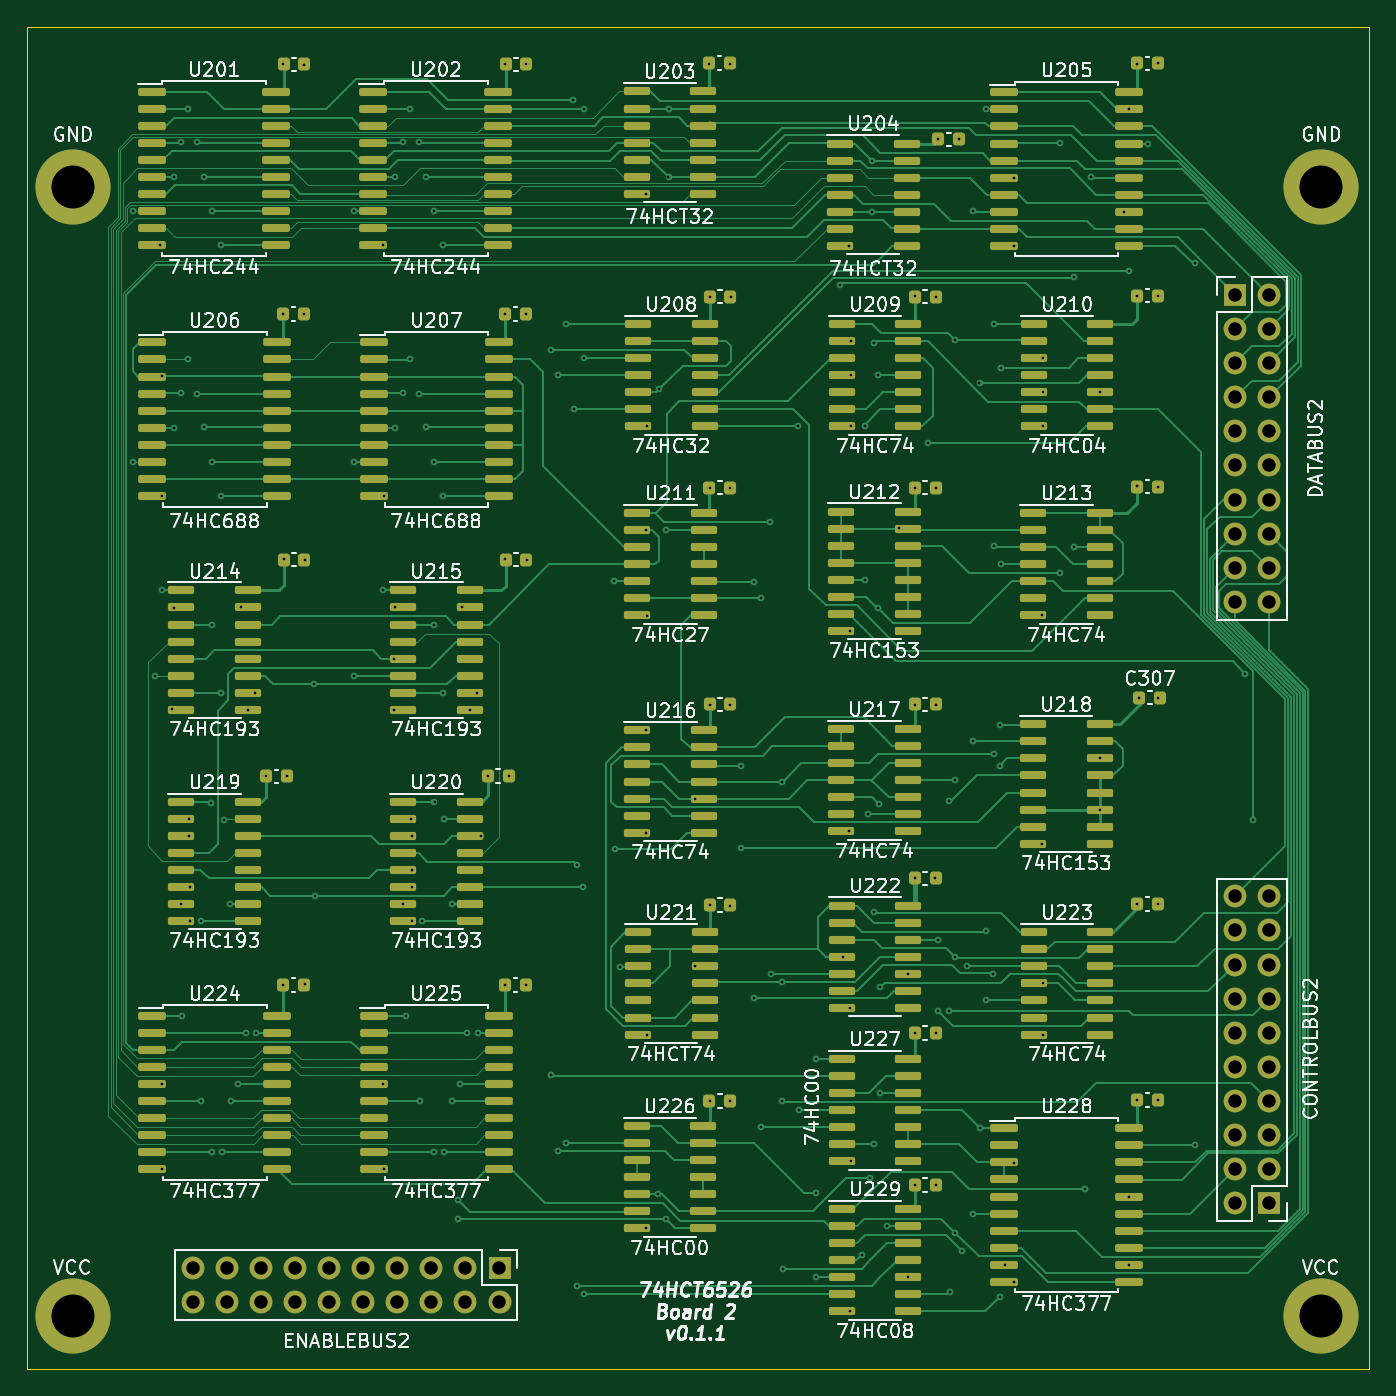
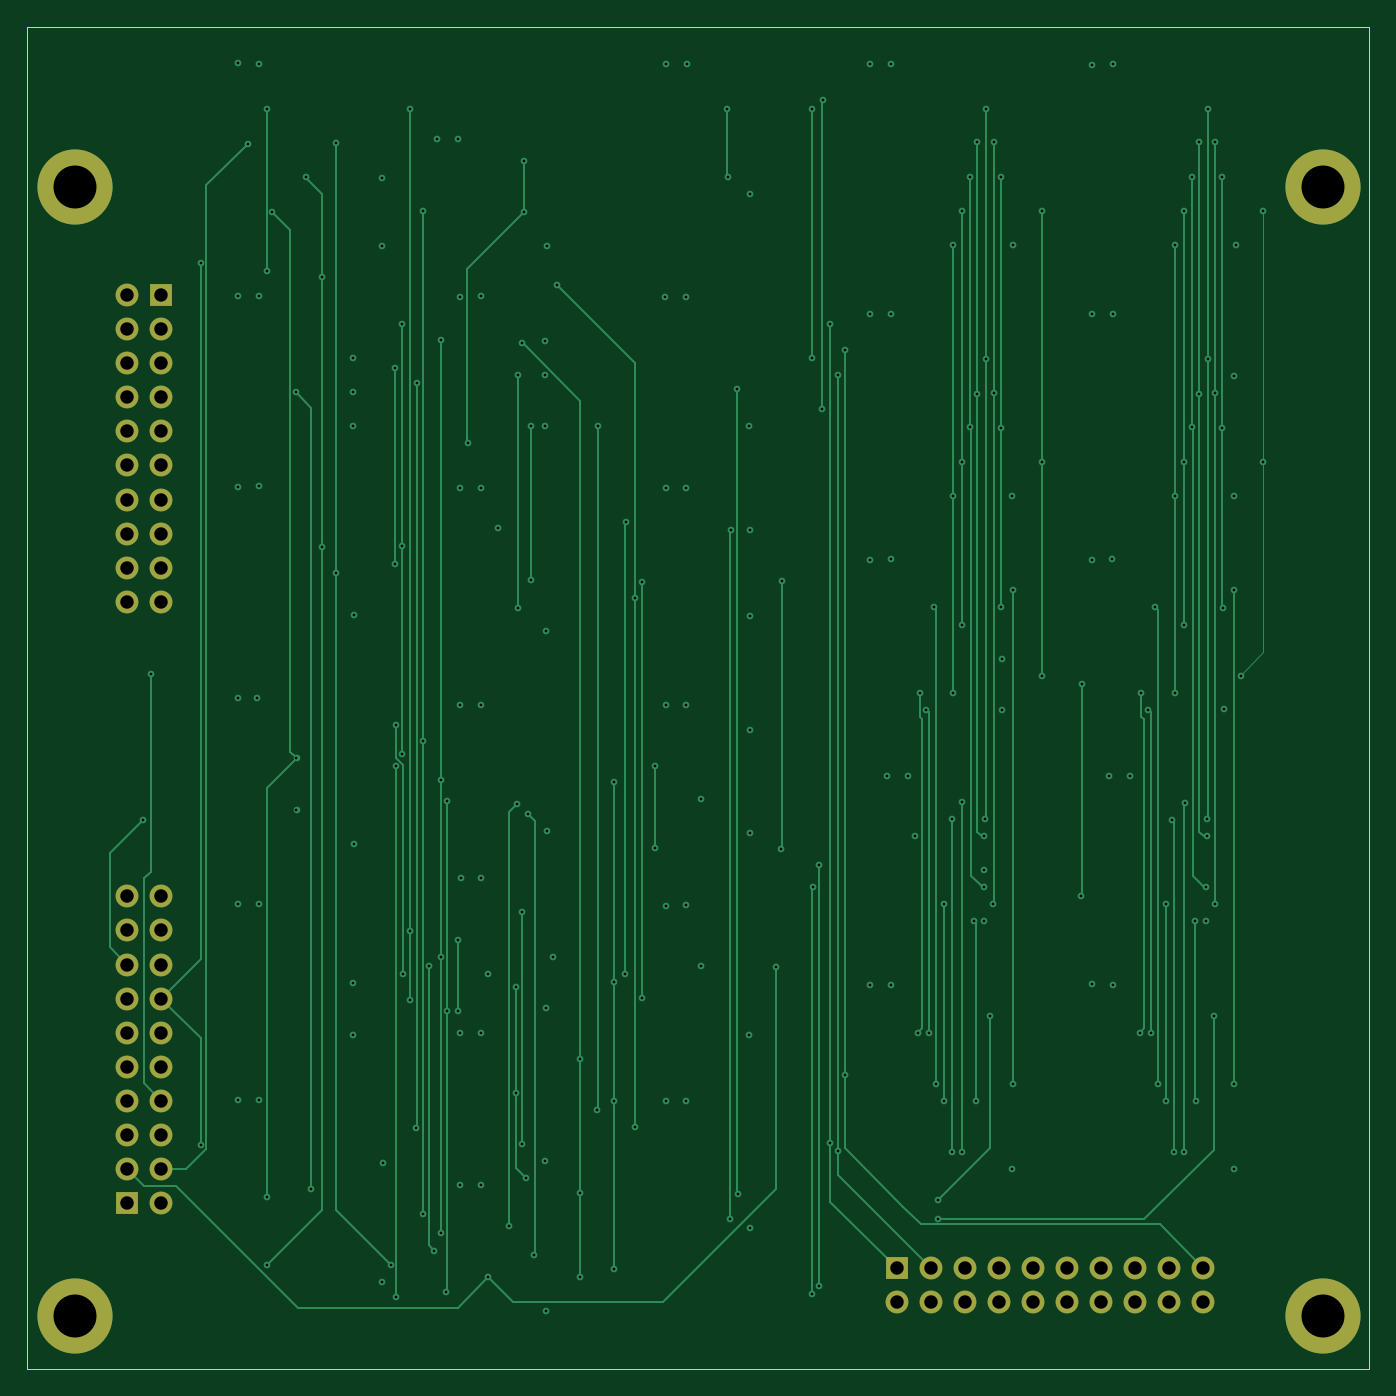
Circuit board: 12 layer files. Board 100.0 x 100.0 mm.
- bottom_copper: B2-B_Cu.gbr (23202 bytes)
- bottom_mask: B2-B_Mask.gbr (2247 bytes)
- paste: B2-B_Paste.gbr (485 bytes)
- bottom_silk: B2-B_Silkscreen.gbr (486 bytes)
- outline: B2-Edge_Cuts.gbr (721 bytes)
- top_copper: B2-F_Cu.gbr (81960 bytes)
- top_mask: B2-F_Mask.gbr (16621 bytes)
- paste: B2-F_Paste.gbr (14839 bytes)
- top_silk: B2-F_Silkscreen.gbr (109804 bytes)
- inner_copper: B2-In1_Cu.gbr (503722 bytes)
- inner_copper: B2-In2_Cu.gbr (547706 bytes)
- drill: B2-PTH.drl (5136 bytes)

=== bottom_copper: B2-B_Cu.gbr (23202 bytes, source omitted) ===
=== bottom_mask: B2-B_Mask.gbr ===
G04 #@! TF.GenerationSoftware,KiCad,Pcbnew,(6.0.5)*
G04 #@! TF.CreationDate,2022-08-31T18:03:14+02:00*
G04 #@! TF.ProjectId,B2,42322e6b-6963-4616-945f-706362585858,rev?*
G04 #@! TF.SameCoordinates,Original*
G04 #@! TF.FileFunction,Soldermask,Bot*
G04 #@! TF.FilePolarity,Negative*
%FSLAX46Y46*%
G04 Gerber Fmt 4.6, Leading zero omitted, Abs format (unit mm)*
G04 Created by KiCad (PCBNEW (6.0.5)) date 2022-08-31 18:03:14*
%MOMM*%
%LPD*%
G01*
G04 APERTURE LIST*
%ADD10C,5.600000*%
%ADD11R,1.700000X1.700000*%
%ADD12O,1.700000X1.700000*%
G04 APERTURE END LIST*
D10*
X196406802Y-56930538D03*
X103406802Y-56930538D03*
X196406802Y-141055538D03*
D11*
X190000000Y-65000000D03*
D12*
X192540000Y-65000000D03*
X190000000Y-67540000D03*
X192540000Y-67540000D03*
X190000000Y-70080000D03*
X192540000Y-70080000D03*
X190000000Y-72620000D03*
X192540000Y-72620000D03*
X190000000Y-75160000D03*
X192540000Y-75160000D03*
X190000000Y-77700000D03*
X192540000Y-77700000D03*
X190000000Y-80240000D03*
X192540000Y-80240000D03*
X190000000Y-82780000D03*
X192540000Y-82780000D03*
X190000000Y-85320000D03*
X192540000Y-85320000D03*
X190000000Y-87860000D03*
X192540000Y-87860000D03*
D11*
X192500000Y-132660000D03*
D12*
X189960000Y-132660000D03*
X192500000Y-130120000D03*
X189960000Y-130120000D03*
X192500000Y-127580000D03*
X189960000Y-127580000D03*
X192500000Y-125040000D03*
X189960000Y-125040000D03*
X192500000Y-122500000D03*
X189960000Y-122500000D03*
X192500000Y-119960000D03*
X189960000Y-119960000D03*
X192500000Y-117420000D03*
X189960000Y-117420000D03*
X192500000Y-114880000D03*
X189960000Y-114880000D03*
X192500000Y-112340000D03*
X189960000Y-112340000D03*
X192500000Y-109800000D03*
X189960000Y-109800000D03*
D10*
X103406802Y-141055538D03*
D11*
X135200000Y-137500000D03*
D12*
X135200000Y-140040000D03*
X132660000Y-137500000D03*
X132660000Y-140040000D03*
X130120000Y-137500000D03*
X130120000Y-140040000D03*
X127580000Y-137500000D03*
X127580000Y-140040000D03*
X125040000Y-137500000D03*
X125040000Y-140040000D03*
X122500000Y-137500000D03*
X122500000Y-140040000D03*
X119960000Y-137500000D03*
X119960000Y-140040000D03*
X117420000Y-137500000D03*
X117420000Y-140040000D03*
X114880000Y-137500000D03*
X114880000Y-140040000D03*
X112340000Y-137500000D03*
X112340000Y-140040000D03*
M02*

=== paste: B2-B_Paste.gbr ===
G04 #@! TF.GenerationSoftware,KiCad,Pcbnew,(6.0.5)*
G04 #@! TF.CreationDate,2022-08-31T18:03:14+02:00*
G04 #@! TF.ProjectId,B2,42322e6b-6963-4616-945f-706362585858,rev?*
G04 #@! TF.SameCoordinates,Original*
G04 #@! TF.FileFunction,Paste,Bot*
G04 #@! TF.FilePolarity,Positive*
%FSLAX46Y46*%
G04 Gerber Fmt 4.6, Leading zero omitted, Abs format (unit mm)*
G04 Created by KiCad (PCBNEW (6.0.5)) date 2022-08-31 18:03:14*
%MOMM*%
%LPD*%
G01*
G04 APERTURE LIST*
G04 APERTURE END LIST*
M02*

=== bottom_silk: B2-B_Silkscreen.gbr ===
G04 #@! TF.GenerationSoftware,KiCad,Pcbnew,(6.0.5)*
G04 #@! TF.CreationDate,2022-08-31T18:03:14+02:00*
G04 #@! TF.ProjectId,B2,42322e6b-6963-4616-945f-706362585858,rev?*
G04 #@! TF.SameCoordinates,Original*
G04 #@! TF.FileFunction,Legend,Bot*
G04 #@! TF.FilePolarity,Positive*
%FSLAX46Y46*%
G04 Gerber Fmt 4.6, Leading zero omitted, Abs format (unit mm)*
G04 Created by KiCad (PCBNEW (6.0.5)) date 2022-08-31 18:03:14*
%MOMM*%
%LPD*%
G01*
G04 APERTURE LIST*
G04 APERTURE END LIST*
M02*

=== outline: B2-Edge_Cuts.gbr ===
G04 #@! TF.GenerationSoftware,KiCad,Pcbnew,(6.0.5)*
G04 #@! TF.CreationDate,2022-08-31T18:03:14+02:00*
G04 #@! TF.ProjectId,B2,42322e6b-6963-4616-945f-706362585858,rev?*
G04 #@! TF.SameCoordinates,Original*
G04 #@! TF.FileFunction,Profile,NP*
%FSLAX46Y46*%
G04 Gerber Fmt 4.6, Leading zero omitted, Abs format (unit mm)*
G04 Created by KiCad (PCBNEW (6.0.5)) date 2022-08-31 18:03:14*
%MOMM*%
%LPD*%
G01*
G04 APERTURE LIST*
G04 #@! TA.AperFunction,Profile*
%ADD10C,0.050000*%
G04 #@! TD*
G04 APERTURE END LIST*
D10*
X199981802Y-45005538D02*
X99981802Y-45005538D01*
X99981802Y-145005538D02*
X199981802Y-145005538D01*
X99981802Y-45005538D02*
X99981802Y-145005538D01*
X199981802Y-145005538D02*
X199981802Y-45005538D01*
M02*

=== top_copper: B2-F_Cu.gbr (81960 bytes, source omitted) ===
=== top_mask: B2-F_Mask.gbr (16621 bytes, source omitted) ===
=== paste: B2-F_Paste.gbr (14839 bytes, source omitted) ===
=== top_silk: B2-F_Silkscreen.gbr (109804 bytes, source omitted) ===
=== inner_copper: B2-In1_Cu.gbr (503722 bytes, source omitted) ===
=== inner_copper: B2-In2_Cu.gbr (547706 bytes, source omitted) ===
=== drill: B2-PTH.drl ===
M48
INCH,TZ
T1C0.0079
T2C0.0394
T3C0.1260
%
G90
G05
T1
X42469Y-23132
X42469Y-30479
X43130Y-36760
X43270Y-24130
X43320Y-31480
X43320Y-34250
X43320Y-48730
X43330Y-51230
X43340Y-27980
X43633Y-37748
X43669Y-34759
X43670Y-22130
X43670Y-29490
X43880Y-21120
X43880Y-28480
X43902Y-43457
X43930Y-46730
X44100Y-20130
X44100Y-27479
X44130Y-40960
X44130Y-41460
X44160Y-42957
X44160Y-43950
X44350Y-21120
X44350Y-28483
X44460Y-49230
X44463Y-43950
X44557Y-22132
X44561Y-29478
X44780Y-40480
X44801Y-23131
X44801Y-30478
X44801Y-35271
X44805Y-50731
X45056Y-37262
X45063Y-24133
X45063Y-31484
X45100Y-50730
X45150Y-40980
X45330Y-43460
X45340Y-49230
X45570Y-48730
X45650Y-34750
X45780Y-47230
X45851Y-37756
X46050Y-37260
X46100Y-47230
X46380Y-39710
X46879Y-45827
X46880Y-26150
X46890Y-18830
X46900Y-33340
X47010Y-39710
X47490Y-26150
X47500Y-18840
X47510Y-33350
X47510Y-45810
X47800Y-37000
X47809Y-43209
X48974Y-23132
X48974Y-30479
X48975Y-36760
X49800Y-24130
X49825Y-34250
X49825Y-48730
X49840Y-31490
X49840Y-51230
X50137Y-36261
X50137Y-37761
X50157Y-34755
X50175Y-22130
X50175Y-29490
X50385Y-21120
X50385Y-28480
X50407Y-43457
X50490Y-46730
X50613Y-20133
X50613Y-27482
X50643Y-40963
X50663Y-41459
X50670Y-42460
X50670Y-43950
X50675Y-42957
X50855Y-21120
X50855Y-28483
X50895Y-49230
X50968Y-43950
X51062Y-22132
X51066Y-29478
X51306Y-23131
X51306Y-30478
X51306Y-35271
X51310Y-50731
X51322Y-40463
X51561Y-37262
X51568Y-24133
X51568Y-31484
X51605Y-50730
X51615Y-40960
X51835Y-43460
X51845Y-49230
X52017Y-52130
X52017Y-52691
X52062Y-48727
X52142Y-34747
X52285Y-47230
X52356Y-37756
X52555Y-37260
X52605Y-47230
X52681Y-41461
X52890Y-39710
X53390Y-18820
X53400Y-26160
X53400Y-33340
X53400Y-45820
X53500Y-39710
X54010Y-18810
X54010Y-26150
X54010Y-45820
X54020Y-33360
X54743Y-27200
X54743Y-48475
X54950Y-27950
X54950Y-50700
X55170Y-26450
X55170Y-50470
X55390Y-19880
X55400Y-28950
X55500Y-42300
X55510Y-54650
X55690Y-42948
X55700Y-20130
X55700Y-27450
X55700Y-54900
X56598Y-33989
X56606Y-41828
X56768Y-45289
X57520Y-22620
X57520Y-52960
X57530Y-38360
X57530Y-41360
X57532Y-32492
X57539Y-34993
X57549Y-29448
X57550Y-47290
X57886Y-51965
X57918Y-28360
X58097Y-32489
X58100Y-52696
X58184Y-22124
X58191Y-20124
X58960Y-40360
X58970Y-45280
X59370Y-18810
X59390Y-25640
X59390Y-31250
X59390Y-37610
X59390Y-43480
X59390Y-49230
X59990Y-18820
X60000Y-31250
X60000Y-37610
X60000Y-43500
X60000Y-49230
X60010Y-25640
X60300Y-39400
X60300Y-41800
X60700Y-34000
X60700Y-46200
X60900Y-34477
X60900Y-50000
X61155Y-32255
X61200Y-45500
X61526Y-39860
X61527Y-45727
X61527Y-49227
X61528Y-54150
X61979Y-29444
X62000Y-49500
X62500Y-54400
X62503Y-48003
X62507Y-51930
X63199Y-25286
X63300Y-45000
X63480Y-24160
X63490Y-41320
X63500Y-46500
X63500Y-55400
X63510Y-35450
X63526Y-29445
X63527Y-26954
X63532Y-27941
X63540Y-51000
X63848Y-53740
X63937Y-29442
X63937Y-33949
X64039Y-40806
X64100Y-51500
X64149Y-23150
X64151Y-21650
X64200Y-27000
X64200Y-43700
X64200Y-50500
X64315Y-34769
X64319Y-27939
X64351Y-40519
X64400Y-45900
X64400Y-49000
X64600Y-52900
X64930Y-32440
X65200Y-45500
X65200Y-54400
X65400Y-25630
X65400Y-51700
X65405Y-42700
X65410Y-37610
X65410Y-47240
X65420Y-31240
X65798Y-29920
X66000Y-42700
X66020Y-25640
X66020Y-31240
X66020Y-37610
X66020Y-47240
X66020Y-51700
X66090Y-21030
X66100Y-44500
X66100Y-46600
X66423Y-40429
X66423Y-46579
X66430Y-54825
X66596Y-26910
X66597Y-39821
X66597Y-45020
X66600Y-53100
X66700Y-21030
X66785Y-53615
X66940Y-45277
X67126Y-23142
X67126Y-38674
X67126Y-52531
X67304Y-28175
X67315Y-50032
X67492Y-20148
X67492Y-44256
X67492Y-46281
X67700Y-45500
X67733Y-26453
X67734Y-32955
X67734Y-39049
X67900Y-38200
X67900Y-39400
X67900Y-54977
X67926Y-33486
X67931Y-27722
X68059Y-54030
X68302Y-51034
X68310Y-22150
X68310Y-24150
X68310Y-54530
X69149Y-41683
X69150Y-34980
X69160Y-27450
X69160Y-45780
X69161Y-28450
X69170Y-29440
X69170Y-47290
X69674Y-33735
X69675Y-21148
X70089Y-25079
X70089Y-32990
X70400Y-51800
X70561Y-22146
X70825Y-39183
X70825Y-40683
X70851Y-28448
X71541Y-23150
X71684Y-52039
X71687Y-20150
X71687Y-54030
X71700Y-24900
X71920Y-25620
X71920Y-31200
X71930Y-18810
X71930Y-43450
X71930Y-49210
X71995Y-37400
X72238Y-21151
X72540Y-18800
X72540Y-25620
X72540Y-43450
X72550Y-31210
X72550Y-49210
X72551Y-37400
X73624Y-24660
X73624Y-50516
X75100Y-36700
X75321Y-40979
T2
X44228Y-54134
X44228Y-55134
X45228Y-54134
X45228Y-55134
X46228Y-54134
X46228Y-55134
X47228Y-54134
X47228Y-55134
X48228Y-54134
X48228Y-55134
X49228Y-54134
X49228Y-55134
X50228Y-54134
X50228Y-55134
X51228Y-54134
X51228Y-55134
X52228Y-54134
X52228Y-55134
X53228Y-54134
X53228Y-55134
X74787Y-43228
X74787Y-44228
X74787Y-45228
X74787Y-46228
X74787Y-47228
X74787Y-48228
X74787Y-49228
X74787Y-50228
X74787Y-51228
X74787Y-52228
X74803Y-25591
X74803Y-26591
X74803Y-27591
X74803Y-28591
X74803Y-29591
X74803Y-30591
X74803Y-31591
X74803Y-32591
X74803Y-33591
X74803Y-34591
X75787Y-43228
X75787Y-44228
X75787Y-45228
X75787Y-46228
X75787Y-47228
X75787Y-48228
X75787Y-49228
X75787Y-50228
X75787Y-51228
X75787Y-52228
X75803Y-25591
X75803Y-26591
X75803Y-27591
X75803Y-28591
X75803Y-29591
X75803Y-30591
X75803Y-31591
X75803Y-32591
X75803Y-33591
X75803Y-34591
T3
X40711Y-22414
X40711Y-55534
X77326Y-22414
X77326Y-55534
T0
M30

